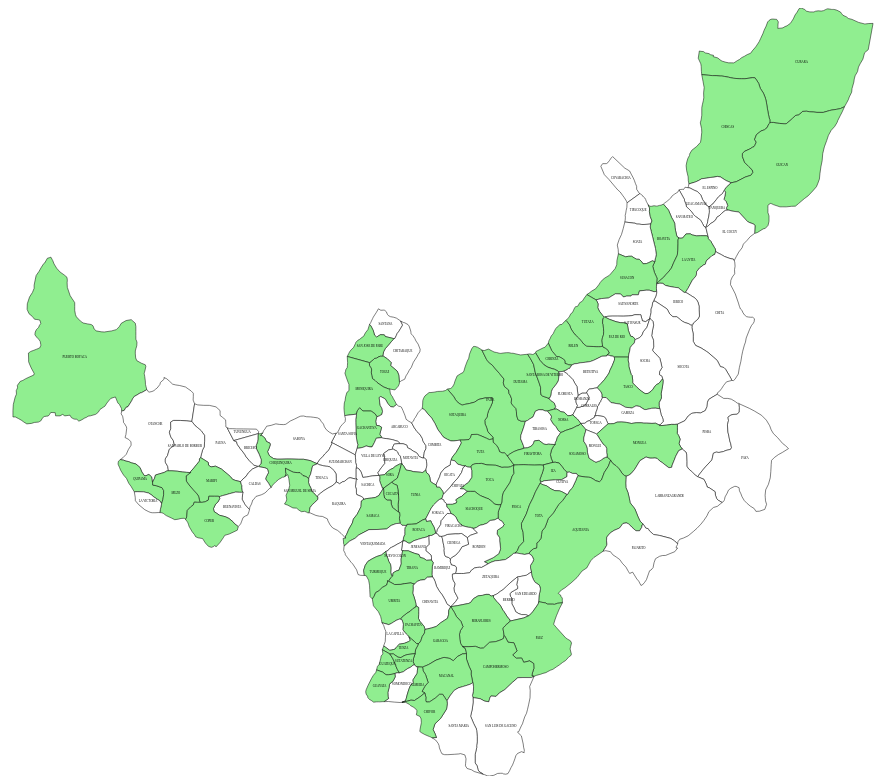
D3 v7 page, settled after 480 driven frames (8 s of simulated time); the page loaded 1 data file(s).


      // Lista de municipios a colorear en rojo
      const municipiosEnRojo = [
      "ALMEIDA", "AQUITANIA", "BELEN", "BOAVITA", "BOYACA", "BRICENO", "CAMPOHERMOSO", "CERINZA", "CHIQUINQUIRA", "CHISCAS", "CHIVOR", "CIENAGA", "COPER", "CUBARA", "CUCAITA", "DUITAMA", "FIRAVITOBA", "GACHANTIVA", "GARAGOA", "GUATEQUE", "GUAYATA", "GUICAN", "IZA", "LA UVITA", "MACANAL", "MARIPI", "MIRAFLORES", "MONGUA", "MONIQUIRA", "MUZO", "NOBSA", "PACHAVITA", "PAEZ", "PAIPA", "PAZ DE RIO", "PESCA", "PUERTO BOYACA", "QUIPAMA", "SAMACA", "SAN JOSE DE PARE", "SAN MIGUEL DE SEMA", "SANTA ROSA DE VITERBO", "SIACHOQUE", "SOGAMOSO", "SORA", "SOTAQUIRA", "SUSACON", "SUTATENZA", "TASCO", "TENZA", "TIBANA", "TOCA", "TOGUI", "TOTA", "TUNJA", "TURMEQUE", "TUTA", "TUTAZA", "UMBITA"  
      ];
      // Configuración inicial
      const mapContainer = document.getElementById("map");
      const width = mapContainer.clientWidth; // Ancho dinámico
      const height = mapContainer.clientHeight; // Alto dinámico

      let zoomed = false; // Estado del zoom

      // Crear un comportamiento de zoom
      const zoom = d3
        .zoom()
        .scaleExtent([1, 8]) // Escala mínima y máxima del zoom
        .on("zoom", function (event) {
          g.attr("transform", event.transform); // Aplicar la transformación al grupo
        });

      // Cargar datos geográficos
      d3.json("boyaca_filtered.geojson").then(function (data) {
        const projection = d3.geoMercator().fitSize([width, height], data);

        const path = d3.geoPath().projection(projection);

        // Crear SVG
        const svg = d3
          .select("#map")
          .append("svg")
          .attr("width", width)
          .attr("height", height)
          .call(zoom); // Habilitar el zoom en el SVG

        // Crear un grupo para aplicar transformaciones de zoom
        const g = svg.append("g");

        // Dibujar municipios
        g.selectAll("path")
          .data(data.features)
          .enter()
          .append("path")
          .attr("class", "municipio")
          .attr("d", path)
          .style("fill", (d) => {
            // Si el municipio está en la lista, colorearlo de rojo
            return municipiosEnRojo.includes(d.properties.NOMBRE_MPI)
              ? "#90EE90"
              : "#FFFFFF"; // Verde claro por defecto
          })
          .style("stroke", "black") // Borde negro
          .style("stroke-width", "0.5px")
          .on("mouseover", function (event, d) {
            // Mostrar el tooltip con el nombre del municipio
            d3.select("#tooltip")
              .style("left", event.pageX + 15 + "px")
              .style("top", event.pageY + 15 + "px")
              .style("display", "block")
              .text(d.properties.NOMBRE_MPI);
          })
          .on("mousemove", function (event) {
            // Actualizar la posición del tooltip mientras el mouse se mueve
            d3.select("#tooltip")
              .style("left", event.pageX + 15 + "px")
              .style("top", event.pageY + 15 + "px");
          })
          .on("mouseout", function () {
            // Ocultar el tooltip cuando el mouse salga del municipio
            d3.select("#tooltip").style("display", "none");
          })
          .on("click", function (event, d) {
            if (!zoomed) {
              // Obtener el centroide del municipio seleccionado
              const [[x0, y0], [x1, y1]] = path.bounds(d); // Límites del municipio
              const dx = x1 - x0; // Ancho del municipio
              const dy = y1 - y0; // Alto del municipio
              const x = (x0 + x1) / 2; // Centro X
              const y = (y0 + y1) / 2; // Centro Y
              const scale = Math.max(
                1,
                Math.min(8, 0.9 / Math.max(dx / width, dy / height))
              ); // Escala de zoom
              const translate = [
                width / 2 - scale * x,
                height / 2 - scale * y,
              ]; // Traslación

              // Aplicar la transformación de zoom
              g.transition()
                .duration(750)
                .attr("transform", `translate(${translate}) scale(${scale})`);

              zoomed = true; // Cambiar el estado a "zoom activado"
            } else {
              // Regresar a la posición inicial
              g.transition()
                .duration(750)
                .attr("transform", "translate(0,0) scale(1)");

              zoomed = false; // Cambiar el estado a "zoom desactivado"
            }
          });

        // Agregar nombres de municipios
        g.selectAll("text")
          .data(data.features)
          .enter()
          .append("text")
          .attr("x", (d) => path.centroid(d)[0]) // Posición X del centroide
          .attr("y", (d) => path.centroid(d)[1]) // Posición Y del centroide
          .attr("text-anchor", "middle") // Centrar el texto
          .attr("font-size", "3px") // Tamaño de la fuente
          .attr("fill", "black") // Color del texto
          .text((d) => d.properties.NOMBRE_MPI); // Texto del nombre del municipio
      });
    

### data: boyaca_filtered.geojson
{
 "type": "FeatureCollection",
 "features": [
  {
   "type": "Feature",
   "properties": {
    "AREA": 1281129158.0,
    "PERIMETER": 179343.0,
    "WCOLGEN02_": 279,
    "WCOLGEN021": 873,
    "DPTO": "15",
    "NOMBRE_DPT": "BOYACA",
    "MPIO": "223",
    "NOMBRE_MPI": "CUBARA",
    "NOMBRE_CAB": "CUBARA",
    "CLASEMUN": "CM",
    "MPIOS": "15223",
    "ZONA": "ZONA10",
    "OF_REG": "DANGA",
    "REG_ZONAS": "DANGAZONA10",
    "HECTARES": 128113.0
   },
   "geometry": {
    "type": "Polygon",
    "coordinates": "[... 1 items]"
   }
  },
  {
   "type": "Feature",
   "properties": {
    "AREA": 731954217.0,
    "PERIMETER": 122355.0,
    "WCOLGEN02_": 302,
    "WCOLGEN021": 874,
    "DPTO": "15",
    "NOMBRE_DPT": "BOYACA",
    "MPIO": "180",
    "NOMBRE_MPI": "CHISCAS",
    "NOMBRE_CAB": "CHISCAS",
    "CLASEMUN": "CM",
    "MPIOS": "15180",
    "ZONA": "ZONA09",
    "OF_REG": "DABOG",
    "REG_ZONAS": "DABOGZONA09",
    "HECTARES": 73195.0
   },
   "geometry": {
    "type": "Polygon",
    "coordinates": "[... 1 items]"
   }
  },
  {
   "type": "Feature",
   "properties": {
    "AREA": 880871766.0,
    "PERIMETER": 147037.0,
    "WCOLGEN02_": 319,
    "WCOLGEN021": 876,
    "DPTO": "15",
    "NOMBRE_DPT": "BOYACA",
    "MPIO": "332",
    "NOMBRE_MPI": "GUICAN",
    "NOMBRE_CAB": "GUICAN",
    "CLASEMUN": "CM",
    "MPIOS": "15332",
    "ZONA": "ZONA09",
    "OF_REG": "DABOG",
    "REG_ZONAS": "DABOGZONA09",
    "HECTARES": 88087.0
   },
   "geometry": {
    "type": "Polygon",
    "coordinates": "[... 1 items]"
   }
  },
  {
   "type": "Feature",
   "properties": {
    "AREA": 97370280.0,
    "PERIMETER": 43049.0,
    "WCOLGEN02_": 343,
    "WCOLGEN021": 880,
    "DPTO": "15",
    "NOMBRE_DPT": "BOYACA",
    "MPIO": "218",
    "NOMBRE_MPI": "COVARACHIA",
    "NOMBRE_CAB": "COVARACHIA",
    "CLASEMUN": "CM",
    "MPIOS": "15218",
    "ZONA": "ZONA06",
    "OF_REG": "DANGA",
    "REG_ZONAS": "DANGAZONA06",
    "HECTARES": 9737.0
   },
   "geometry": {
    "type": "Polygon",
    "coordinates": "[... 1 items]"
   }
  },
  {
   "type": "Feature",
   "properties": {
    "AREA": 79667641.0,
    "PERIMETER": 38833.0,
    "WCOLGEN02_": 356,
    "WCOLGEN021": 875,
    "DPTO": "15",
    "NOMBRE_DPT": "BOYACA",
    "MPIO": "248",
    "NOMBRE_MPI": "EL ESPINO",
    "NOMBRE_CAB": "EL ESPINO",
    "CLASEMUN": "CM",
    "MPIOS": "15248",
    "ZONA": "ZONA09",
    "OF_REG": "DABOG",
    "REG_ZONAS": "DABOGZONA09",
    "HECTARES": 7967.0
   },
   "geometry": {
    "type": "Polygon",
    "coordinates": "[... 1 items]"
   }
  },
  {
   "type": "Feature",
   "properties": {
    "AREA": 68457166.0,
    "PERIMETER": 37486.0,
    "WCOLGEN02_": 361,
    "WCOLGEN021": 877,
    "DPTO": "15",
    "NOMBRE_DPT": "BOYACA",
    "MPIO": "317",
    "NOMBRE_MPI": "GUACAMAYAS",
    "NOMBRE_CAB": "GUACAMAYAS",
    "CLASEMUN": "CM",
    "MPIOS": "15317",
    "ZONA": "ZONA09",
    "OF_REG": "DABOG",
    "REG_ZONAS": "DABOGZONA09",
    "HECTARES": 6846.0
   },
   "geometry": {
    "type": "Polygon",
    "coordinates": "[... 1 items]"
   }
  },
  {
   "type": "Feature",
   "properties": {
    "AREA": 117902945.0,
    "PERIMETER": 51201.0,
    "WCOLGEN02_": 363,
    "WCOLGEN021": 879,
    "DPTO": "15",
    "NOMBRE_DPT": "BOYACA",
    "MPIO": "673",
    "NOMBRE_MPI": "SAN MATEO",
    "NOMBRE_CAB": "SAN MATEO",
    "CLASEMUN": "CM",
    "MPIOS": "15673",
    "ZONA": "ZONA09",
    "OF_REG": "DABOG",
    "REG_ZONAS": "DABOGZONA09",
    "HECTARES": 11790.0
   },
   "geometry": {
    "type": "Polygon",
    "coordinates": "[... 1 items]"
   }
  },
  {
   "type": "Feature",
   "properties": {
    "AREA": 39356227.0,
    "PERIMETER": 32250.0,
    "WCOLGEN02_": 365,
    "WCOLGEN021": 878,
    "DPTO": "15",
    "NOMBRE_DPT": "BOYACA",
    "MPIO": "522",
    "NOMBRE_MPI": "PANQUEBA",
    "NOMBRE_CAB": "PANQUEBA",
    "CLASEMUN": "CM",
    "MPIOS": "15522",
    "ZONA": "ZONA09",
    "OF_REG": "DABOG",
    "REG_ZONAS": "DABOGZONA09",
    "HECTARES": 3936.0
   },
   "geometry": {
    "type": "Polygon",
    "coordinates": "[... 1 items]"
   }
  },
  "... 115 more items"
 ]
}